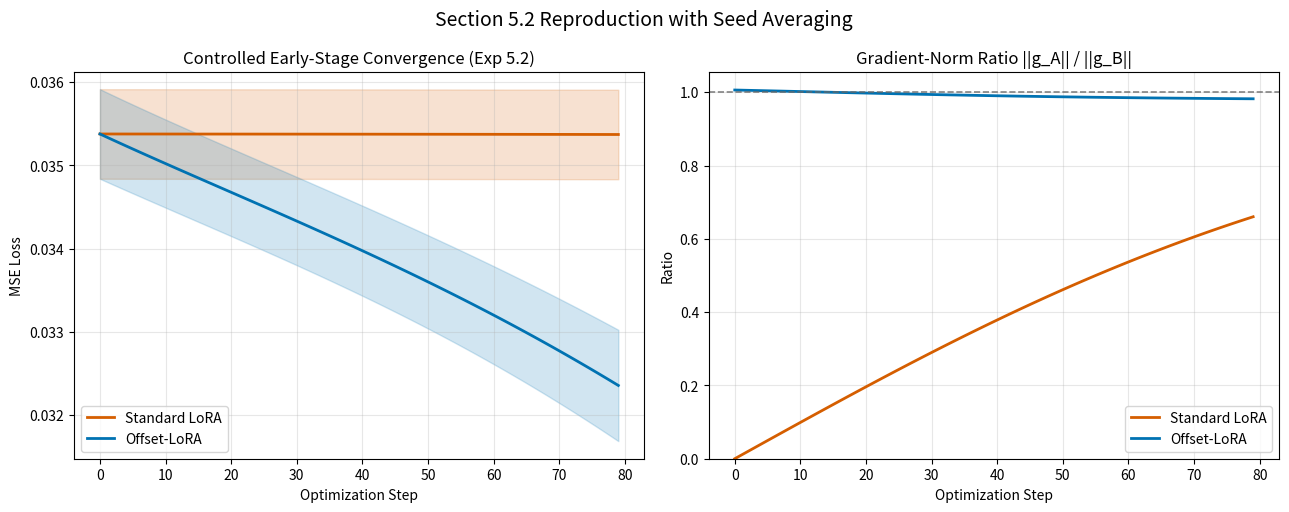

Write Python code to recreate this figure.
import json
import os

import matplotlib
import matplotlib.pyplot as plt
import numpy as np

matplotlib.use("Agg")


def orthogonal_matrix(rows, cols, rng):
    raw = rng.standard_normal((rows, cols))
    q, _ = np.linalg.qr(raw.T)
    return q[:, :rows].T


def make_problem(n_samples, d_in, d_out, rank, rng):
    x = rng.standard_normal((n_samples, d_in)) / np.sqrt(d_in)
    u = orthogonal_matrix(rank, d_out, rng).T
    v = orthogonal_matrix(rank, d_in, rng)
    singular_values = np.linspace(1.2, 0.6, rank)
    delta_w_star = u @ np.diag(singular_values) @ v
    y = x @ delta_w_star.T
    return x, y


def step_loss(x, y, delta_w):
    residual = x @ delta_w.T - y
    loss = 0.5 * np.mean(np.sum(residual * residual, axis=1))
    grad_w = residual.T @ x / x.shape[0]
    return loss, grad_w


def run_standard(x, y, rank, steps, lr, init_scale, rng):
    d_out = y.shape[1]
    d_in = x.shape[1]
    a = rng.standard_normal((rank, d_in)) * init_scale
    b = np.zeros((d_out, rank))

    losses = []
    grad_a_norms = []
    grad_b_norms = []

    for _ in range(steps):
        delta_w = b @ a
        loss, grad_w = step_loss(x, y, delta_w)
        grad_b = grad_w @ a.T
        grad_a = b.T @ grad_w

        losses.append(loss)
        grad_a_norms.append(np.linalg.norm(grad_a))
        grad_b_norms.append(np.linalg.norm(grad_b))

        a -= lr * grad_a
        b -= lr * grad_b

    return np.array(losses), np.array(grad_a_norms), np.array(grad_b_norms)


def run_offset(x, y, rank, steps, lr, offset_scale, rng):
    d_out = y.shape[1]
    d_in = x.shape[1]
    a0 = orthogonal_matrix(rank, d_in, rng) * offset_scale
    b0 = orthogonal_matrix(rank, d_out, rng).T * offset_scale
    a = a0.copy()
    b = b0.copy()

    losses = []
    grad_a_norms = []
    grad_b_norms = []

    for _ in range(steps):
        delta_w = b @ a - b0 @ a0
        loss, grad_w = step_loss(x, y, delta_w)
        grad_b = grad_w @ a.T
        grad_a = b.T @ grad_w

        losses.append(loss)
        grad_a_norms.append(np.linalg.norm(grad_a))
        grad_b_norms.append(np.linalg.norm(grad_b))

        a -= lr * grad_a
        b -= lr * grad_b

    return np.array(losses), np.array(grad_a_norms), np.array(grad_b_norms)


def summarize_curve(losses):
    initial = float(losses[0])
    best_10 = float(np.min(losses[:10]))
    best_20 = float(np.min(losses[:20]))
    plateau_step = int(np.argmax(losses <= initial * 0.95))
    if not np.any(losses <= initial * 0.95):
        plateau_step = int(len(losses))
    return {
        "initial_loss": initial,
        "best_10": best_10,
        "best_20": best_20,
        "relative_drop_10": float((initial - best_10) / initial),
        "relative_drop_20": float((initial - best_20) / initial),
        "steps_to_5pct_drop": plateau_step,
    }


def run_experiment_5_2():
    config = {
        "n_samples": 1024,
        "d_in": 96,
        "d_out": 96,
        "rank": 8,
        "steps": 80,
        "lr": 0.9,
        "standard_init_scale": 3e-3,
        "offset_scale": 0.55,
        "num_seeds": 24,
    }
    print("Starting Exp 5.2 controlled low-rank experiment")

    all_standard_losses = []
    all_offset_losses = []
    all_standard_ratio = []
    all_offset_ratio = []

    for seed in range(config["num_seeds"]):
        rng = np.random.default_rng(seed)
        x, y = make_problem(
            config["n_samples"],
            config["d_in"],
            config["d_out"],
            config["rank"],
            rng,
        )
        std_losses, std_grad_a, std_grad_b = run_standard(
            x,
            y,
            config["rank"],
            config["steps"],
            config["lr"],
            config["standard_init_scale"],
            rng,
        )
        off_losses, off_grad_a, off_grad_b = run_offset(
            x,
            y,
            config["rank"],
            config["steps"],
            config["lr"],
            config["offset_scale"],
            rng,
        )
        all_standard_losses.append(std_losses)
        all_offset_losses.append(off_losses)
        all_standard_ratio.append(std_grad_a / (std_grad_b + 1e-12))
        all_offset_ratio.append(off_grad_a / (off_grad_b + 1e-12))

    standard_losses = np.stack(all_standard_losses)
    offset_losses = np.stack(all_offset_losses)
    standard_ratio = np.stack(all_standard_ratio)
    offset_ratio = np.stack(all_offset_ratio)

    metrics = {
        "config": config,
        "standard": summarize_curve(standard_losses.mean(axis=0)),
        "offset_orthogonal": summarize_curve(offset_losses.mean(axis=0)),
        "standard_seedwise_steps_to_5pct_drop_mean": float(
            np.mean([summarize_curve(curve)["steps_to_5pct_drop"] for curve in standard_losses])
        ),
        "offset_orthogonal_seedwise_steps_to_5pct_drop_mean": float(
            np.mean([summarize_curve(curve)["steps_to_5pct_drop"] for curve in offset_losses])
        ),
    }

    os.makedirs("results/figures", exist_ok=True)
    os.makedirs("results/metrics", exist_ok=True)
    figure_path = "results/figures/exp_5_2_dynamics.png"
    metrics_path = "results/metrics/exp_5_2_dynamics_metrics.json"

    steps = np.arange(config["steps"])
    fig, axes = plt.subplots(1, 2, figsize=(13, 5.2), dpi=200)

    std_mean = standard_losses.mean(axis=0)
    std_std = standard_losses.std(axis=0)
    off_mean = offset_losses.mean(axis=0)
    off_std = offset_losses.std(axis=0)

    axes[0].plot(steps, std_mean, label="Standard LoRA", color="#d55e00", linewidth=2.0)
    axes[0].fill_between(steps, std_mean - std_std, std_mean + std_std, color="#d55e00", alpha=0.18)
    axes[0].plot(steps, off_mean, label="Offset-LoRA", color="#0072b2", linewidth=2.0)
    axes[0].fill_between(steps, off_mean - off_std, off_mean + off_std, color="#0072b2", alpha=0.18)
    axes[0].set_title("Controlled Early-Stage Convergence (Exp 5.2)")
    axes[0].set_xlabel("Optimization Step")
    axes[0].set_ylabel("MSE Loss")
    axes[0].grid(True, alpha=0.3)
    axes[0].legend()

    axes[1].plot(steps, standard_ratio.mean(axis=0), label="Standard LoRA", color="#d55e00", linewidth=2.0)
    axes[1].plot(steps, offset_ratio.mean(axis=0), label="Offset-LoRA", color="#0072b2", linewidth=2.0)
    axes[1].axhline(1.0, color="#666666", linestyle="--", linewidth=1.2, alpha=0.8)
    axes[1].set_title("Gradient-Norm Ratio ||g_A|| / ||g_B||")
    axes[1].set_xlabel("Optimization Step")
    axes[1].set_ylabel("Ratio")
    axes[1].set_ylim(bottom=0.0)
    axes[1].grid(True, alpha=0.3)
    axes[1].legend()

    fig.suptitle("Section 5.2 Reproduction with Seed Averaging", fontsize=14)
    fig.tight_layout()
    plt.savefig(figure_path, dpi=300, bbox_inches="tight")
    plt.close(fig)

    with open(metrics_path, "w", encoding="utf-8") as f:
        json.dump(metrics, f, ensure_ascii=False, indent=2)

    print(f"[Success] Figure saved to {figure_path}")
    print(f"[Success] Metrics saved to {metrics_path}")
    print(json.dumps(metrics, ensure_ascii=False, indent=2))


if __name__ == "__main__":
    run_experiment_5_2()
